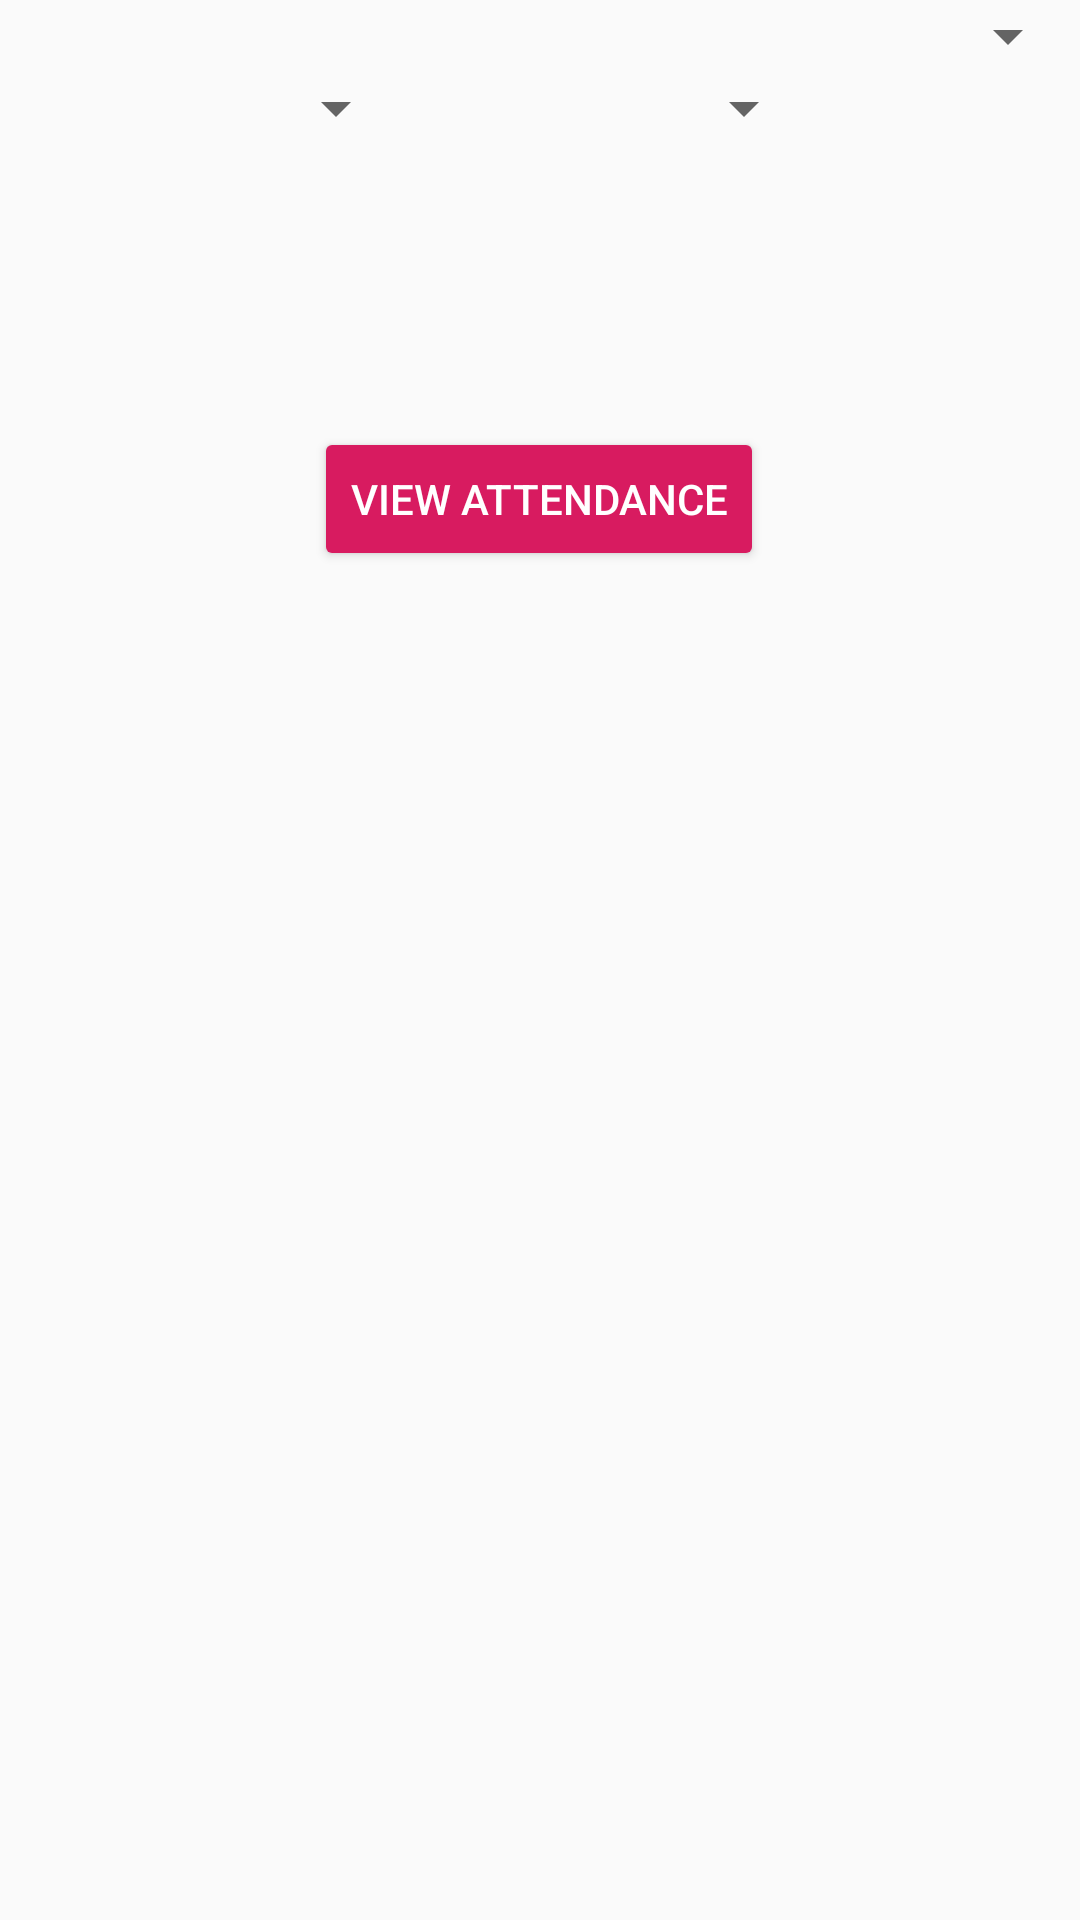

The Android layout XML behind this screen, and the referenced resources:
<!-- AndroidManifest.xml: application theme AppTheme -->
<!-- res/layout/activity_main.xml -->
<?xml version="1.0" encoding="utf-8"?>
<androidx.constraintlayout.widget.ConstraintLayout xmlns:android="http://schemas.android.com/apk/res/android"
    xmlns:app="http://schemas.android.com/apk/res-auto"
    xmlns:tools="http://schemas.android.com/tools"
    android:layout_width="match_parent"
    android:layout_height="match_parent"
    tools:context=".MainActivity">

    <Spinner
        android:id="@+id/spUserName"
        android:layout_width="match_parent"
        android:layout_height="wrap_content"
        app:layout_constraintEnd_toEndOf="parent"
        app:layout_constraintStart_toStartOf="parent"
        app:layout_constraintTop_toTopOf="parent" />

    <Spinner
        android:id="@+id/spMonth"
        android:layout_width="wrap_content"
        android:layout_height="wrap_content"
        app:layout_constraintEnd_toStartOf="@+id/spYear"
        app:layout_constraintHorizontal_bias="0.5"
        app:layout_constraintStart_toStartOf="parent"
        app:layout_constraintTop_toBottomOf="@id/spUserName" />

    <Spinner
        android:id="@+id/spYear"
        android:layout_width="wrap_content"
        android:layout_height="wrap_content"
        app:layout_constraintEnd_toEndOf="parent"
        app:layout_constraintHorizontal_bias="0.5"
        app:layout_constraintStart_toEndOf="@+id/spMonth"
        app:layout_constraintTop_toBottomOf="@id/spUserName" />

    <Button
        android:id="@+id/btnView"
        style="@style/Widget.AppCompat.Button.Colored"
        android:layout_width="wrap_content"
        android:layout_height="wrap_content"
        android:layout_marginStart="8dp"
        android:layout_marginTop="8dp"
        android:layout_marginEnd="8dp"
        android:layout_marginBottom="8dp"
        android:text="View Attendance"
        app:layout_constraintBottom_toBottomOf="parent"
        app:layout_constraintEnd_toEndOf="parent"
        app:layout_constraintHorizontal_bias="0.498"
        app:layout_constraintStart_toStartOf="parent"
        app:layout_constraintTop_toTopOf="parent"
        app:layout_constraintVertical_bias="0.233" />


</androidx.constraintlayout.widget.ConstraintLayout>
<!-- resources referenced by this layout -->
<resources>
  <style name="AppTheme" parent="Theme.AppCompat.Light.DarkActionBar">
          
          <item name="colorPrimary">@color/colorPrimary</item>
          <item name="colorPrimaryDark">@color/colorPrimaryDark</item>
          <item name="colorAccent">@color/colorAccent</item>
      </style>
  <color name="colorPrimary">#008577</color>
  <color name="colorPrimaryDark">#00574B</color>
  <color name="colorAccent">#D81B60</color>
</resources>
